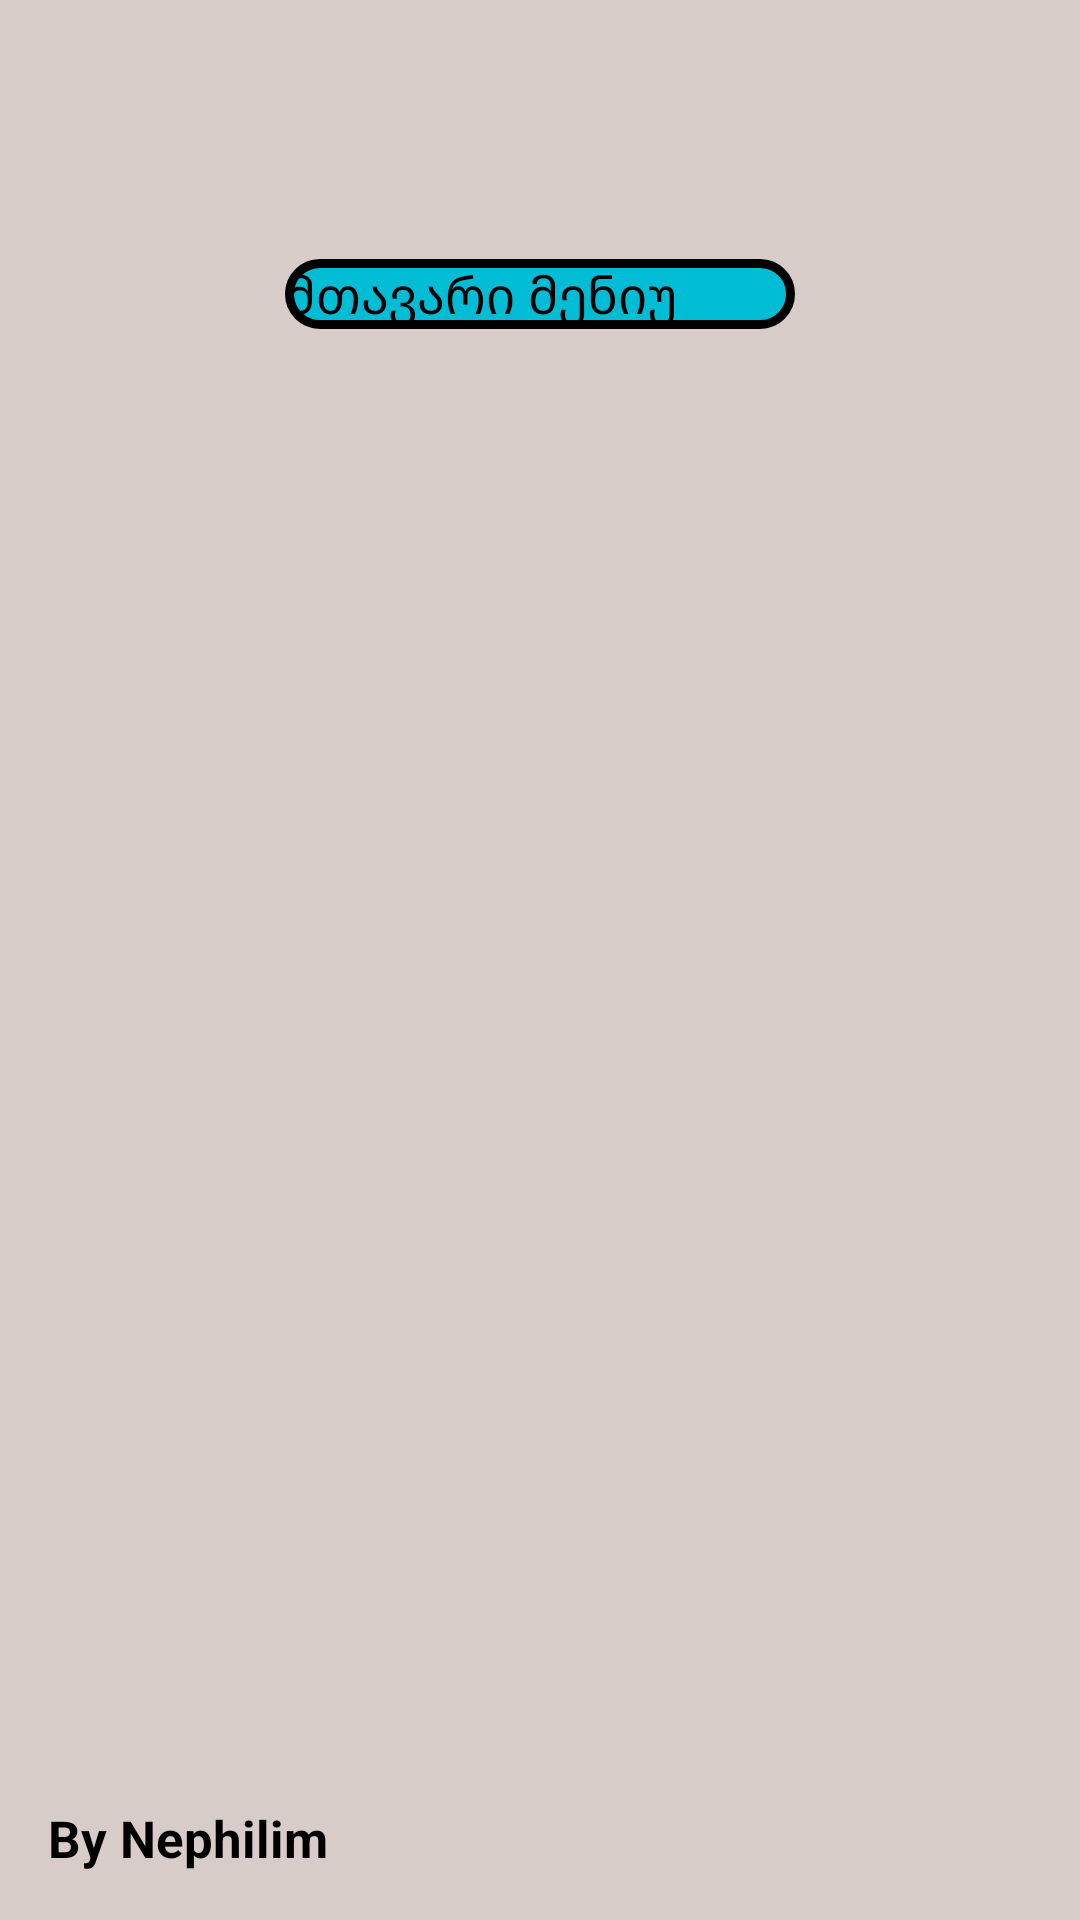

Layout XML and referenced resources for this Android screen:
<!-- AndroidManifest.xml: application theme Theme.TicTacToeTest -->
<!-- res/layout/game_display.xml -->
<?xml version="1.0" encoding="utf-8"?>
<androidx.constraintlayout.widget.ConstraintLayout xmlns:android="http://schemas.android.com/apk/res/android"
    xmlns:app="http://schemas.android.com/apk/res-auto"
    xmlns:tools="http://schemas.android.com/tools"
    android:layout_width="match_parent"
    android:layout_height="match_parent"
    android:background="#D7CCC8"
    tools:context=".GameDisplay">

    <TextView
        android:id="@+id/textView2"
        android:layout_width="wrap_content"
        android:layout_height="wrap_content"
        android:layout_marginStart="16dp"
        android:layout_marginBottom="16dp"
        android:text="By Nephilim"
        android:textStyle="bold"
        android:textColor="@color/black"
        android:textSize="17sp"
        app:layout_constraintBottom_toBottomOf="parent"
        app:layout_constraintStart_toStartOf="parent" />

    <Button
        android:id="@+id/button2"
        android:layout_width="170dp"
        android:layout_height="wrap_content"
        android:textSize="17dp"
        android:text="მთავარი მენიუ"
        android:background="@drawable/button"
        app:layout_constraintBottom_toTopOf="@+id/linearLayout"
        app:layout_constraintEnd_toEndOf="parent"
        app:layout_constraintStart_toStartOf="parent"
        app:layout_constraintTop_toTopOf="parent" />

    <LinearLayout
        android:id="@+id/linearLayout"
        android:layout_width="0dp"
        android:layout_height="443dp"
        android:layout_marginBottom="1dp"
        android:orientation="vertical"
        app:layout_constraintBottom_toBottomOf="parent"
        app:layout_constraintEnd_toEndOf="parent"
        app:layout_constraintStart_toStartOf="parent">

        <LinearLayout
            android:layout_width="match_parent"
            android:layout_height="wrap_content"
            android:gravity="center"
            android:orientation="horizontal">

            <Button
                android:layout_width="wrap_content"
                android:layout_height="wrap_content"
                android:textSize="60sp"
                tools:text="0"
                android:tag="0"
                android:id="@+id/b0"
                android:layout_margin="10dp">

            </Button>
            <Button
                android:layout_width="wrap_content"
                android:layout_height="wrap_content"
                android:id="@+id/b1"
                android:tag="1"
                tools:text="1"
                android:textSize="60sp"
                android:layout_margin="10dp">

            </Button> <Button
            android:layout_width="wrap_content"
            android:id="@+id/b2"
            android:layout_height="wrap_content"
            android:textSize="60sp"
            android:tag="2"
            tools:text="2"
            android:layout_margin="10dp">

        </Button>
        </LinearLayout>
        <LinearLayout
            android:layout_width="match_parent"
            android:layout_height="wrap_content"
            android:gravity="center"
            android:orientation="horizontal">

            <Button
                android:layout_width="wrap_content"
                android:layout_height="wrap_content"
                android:textSize="60sp"
                android:id="@+id/b3"
                android:tag="3"
                tools:text="3"
                android:layout_margin="10dp">

            </Button>
            <Button
                android:layout_width="wrap_content"
                android:layout_height="wrap_content"
                android:textSize="60sp"
                android:tag="4"
                tools:text="4"
                android:id="@+id/b4"
                android:layout_margin="10dp">

            </Button> <Button
            android:layout_width="wrap_content"
            android:layout_height="wrap_content"
            android:textSize="60sp"
            android:id="@+id/b5"
            tools:text="5"
            android:tag="5"
            android:layout_margin="10dp">

        </Button>
        </LinearLayout> <LinearLayout
        android:layout_width="match_parent"
        android:layout_height="wrap_content"
        android:gravity="center"
        android:orientation="horizontal">

        <Button
            android:layout_width="wrap_content"
            android:layout_height="wrap_content"
            android:textSize="60sp"
            tools:text="6"
            android:tag="6"
            android:id="@+id/b6"
            android:layout_margin="10dp">

        </Button>
        <Button
            android:layout_width="wrap_content"
            android:layout_height="wrap_content"
            android:textSize="60sp"
            android:id="@+id/b7"
            tools:text="7"
            android:tag="7"
            android:layout_margin="10dp">

        </Button> <Button
        android:layout_width="wrap_content"
        android:layout_height="wrap_content"
        android:textSize="60sp"
        android:id="@+id/b8"
        android:tag="8"
        tools:text="8"
        android:layout_margin="10dp">

    </Button>
    </LinearLayout>
    </LinearLayout>

</androidx.constraintlayout.widget.ConstraintLayout>
<!-- resources referenced by this layout -->
<resources>
  <color name="black">#FF000000</color>
  <!-- drawable button (drawable) -->
  <?xml version="1.0" encoding="utf-8"?>
  <selector xmlns:android="http://schemas.android.com/apk/res/android">
  <item>
      <shape
          android:shape="rectangle">
          <solid android:color="#00BCD4"/>
          <corners android:radius="100dp"/>
          <stroke android:color="@color/black" android:width="3dp"/>
      </shape>
  </item>
  </selector>
  <style name="Theme.TicTacToeTest" parent="Theme.AppCompat.Light.NoActionBar">
          
          <item name="colorPrimary">@color/purple_200</item>
          <item name="colorPrimaryVariant">@color/purple_700</item>
          <item name="colorOnPrimary">@color/black</item>
          
          <item name="colorSecondary">@color/teal_200</item>
          <item name="colorSecondaryVariant">@color/teal_200</item>
          <item name="colorOnSecondary">@color/black</item>
          
          <item name="android:statusBarColor" tools:targetApi="l">?attr/colorPrimaryVariant</item>
          
      </style>
  <color name="purple_200">#FFBB86FC</color>
  <color name="purple_700">#FF3700B3</color>
  <color name="teal_200">#FF03DAC5</color>
</resources>
